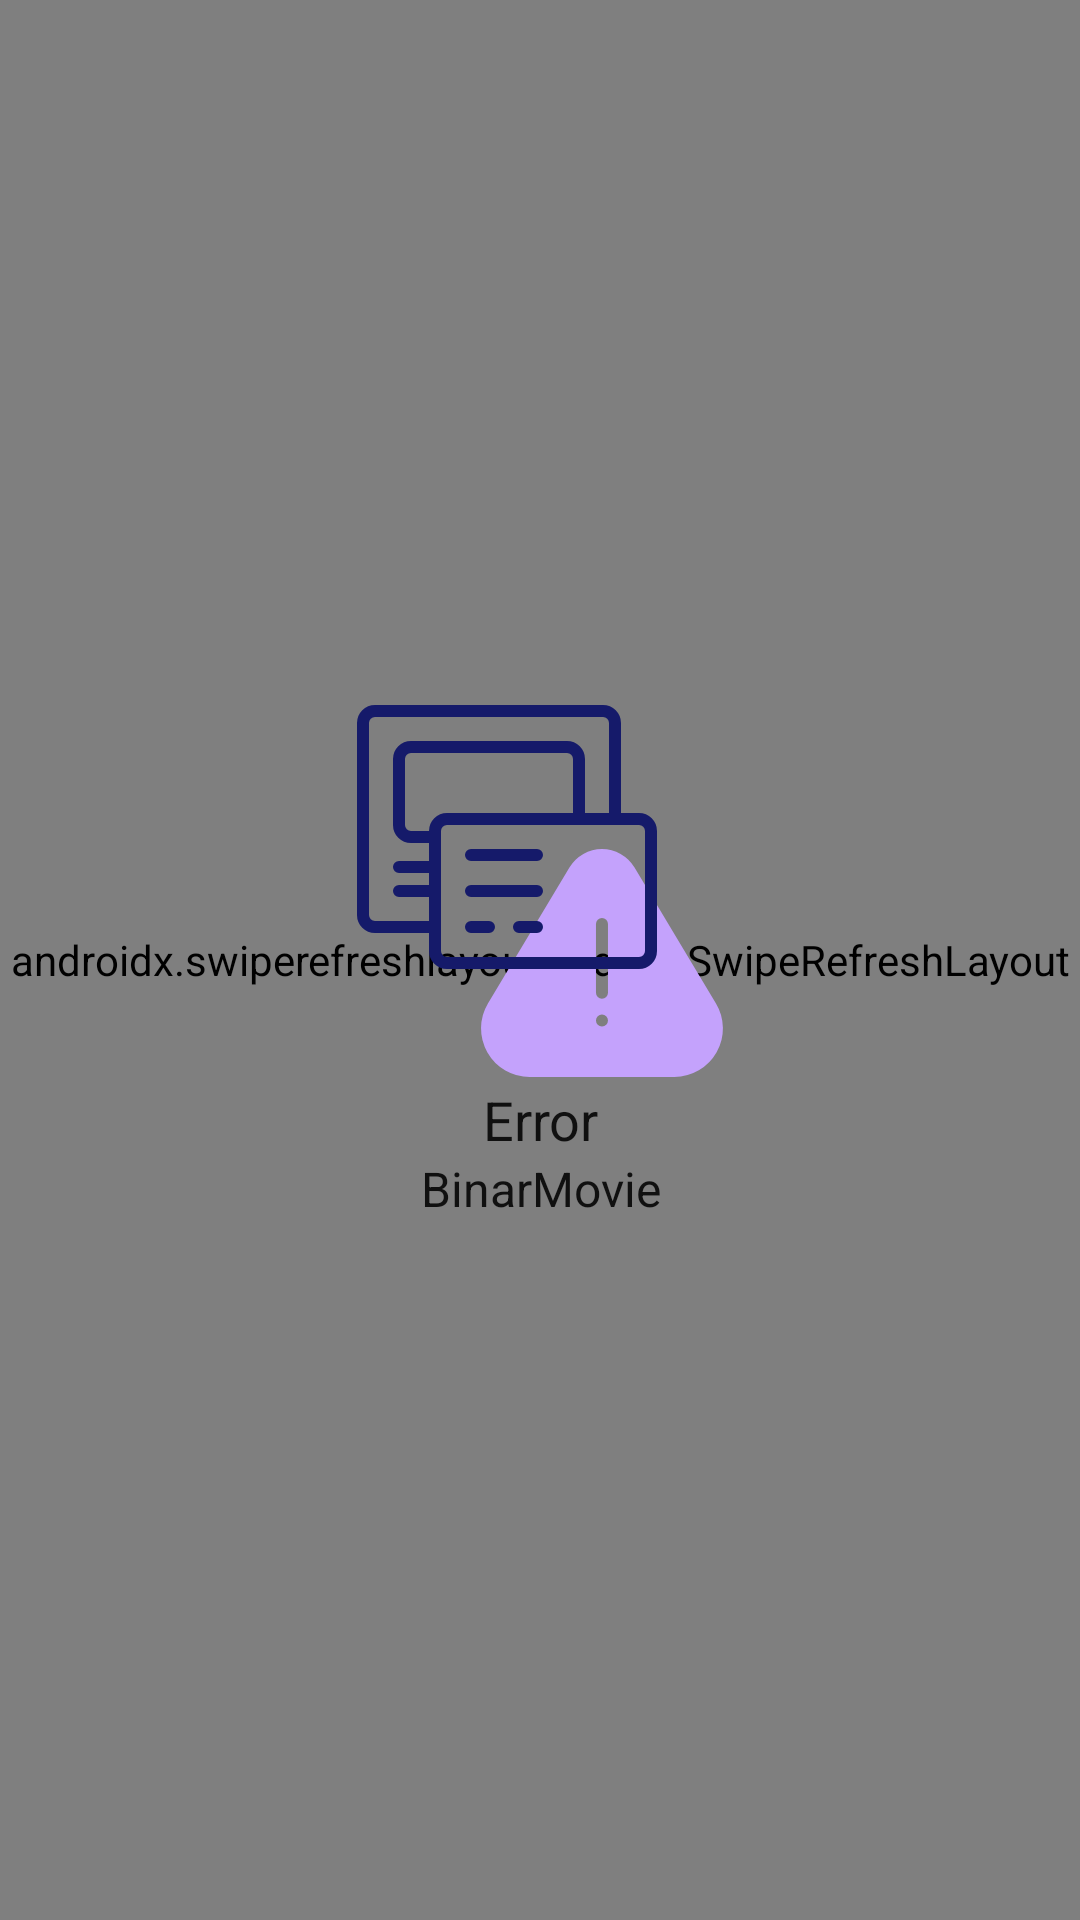

Write the Android layout XML for this screen, with the resource values it uses.
<!-- AndroidManifest.xml: application theme AppTheme -->
<!-- res/layout/fragment_reviews.xml -->
<?xml version="1.0" encoding="utf-8"?>
<androidx.constraintlayout.widget.ConstraintLayout xmlns:android="http://schemas.android.com/apk/res/android"
    xmlns:tools="http://schemas.android.com/tools"
    android:layout_width="match_parent"
    android:layout_height="match_parent"
    tools:context=".view.detail.ReviewsFragment">

    <androidx.swiperefreshlayout.widget.SwipeRefreshLayout
        android:id="@+id/srlReview"
        android:layout_width="match_parent"
        android:layout_height="match_parent">

        <androidx.recyclerview.widget.RecyclerView
            android:id="@+id/rvReviews"
            android:layout_width="match_parent"
            android:layout_height="match_parent" />
    </androidx.swiperefreshlayout.widget.SwipeRefreshLayout>

    <include layout="@layout/layout_empty" />
</androidx.constraintlayout.widget.ConstraintLayout>
<!-- res/layout/layout_empty.xml (included above) -->
<?xml version="1.0" encoding="utf-8"?>
<androidx.constraintlayout.widget.ConstraintLayout xmlns:android="http://schemas.android.com/apk/res/android"
    xmlns:app="http://schemas.android.com/apk/res-auto"
    xmlns:tools="http://schemas.android.com/tools"
    android:id="@+id/layout_error"
    android:layout_width="match_parent"
    android:layout_height="match_parent"
    android:layout_gravity="center_horizontal">

    <LinearLayout
        android:layout_width="match_parent"
        android:layout_height="match_parent"
        android:layout_gravity="center"
        android:layout_margin="@dimen/margin_medium"
        android:gravity="center"
        android:orientation="vertical"
        app:layout_constraintBottom_toBottomOf="parent"
        app:layout_constraintEnd_toEndOf="parent"
        app:layout_constraintStart_toStartOf="parent"
        app:layout_constraintTop_toTopOf="parent">

        <ImageView
            android:layout_width="wrap_content"
            android:layout_height="wrap_content"
            android:contentDescription="@null"
            android:src="@drawable/ic_error" />

        <TextView
            style="@style/TextSemibold"
            android:layout_width="wrap_content"
            android:layout_height="wrap_content"
            android:layout_marginTop="@dimen/margin_medium"
            android:gravity="center"
            android:text="@string/error"
            android:textSize="18sp" />

        <TextView
            android:id="@+id/tvErrorMessage"
            style="@style/TextRegular"
            android:layout_width="wrap_content"
            android:layout_height="wrap_content"
            android:layout_marginTop="@dimen/margin_small"
            android:gravity="center"
            tools:text="@string/app_name" />

    </LinearLayout>

</androidx.constraintlayout.widget.ConstraintLayout>
<!-- resources referenced by this layout -->
<resources>
  <!-- drawable ic_error (drawable) -->
  <vector xmlns:android="http://schemas.android.com/apk/res/android"
      android:width="128dp"
      android:height="128dp"
      android:viewportWidth="64"
      android:viewportHeight="64">
      <path
          android:fillColor="#c4a2fc"
          android:pathData="m61.33,50.73 l-13.6,-22.67a6.3,6.3 0,0 0,-10.8 0l-13.61,22.67a8.11,8.11 0,0 0,7 12.27h24.07a8.1,8.1 0,0 0,6.94 -12.27zM42.33,54.59a1,1 0,1 1,1 -1,1 1,0 0,1 -1,1zM43.33,48.95a1,1 0,0 1,-2 0v-11.47a1,1 0,1 1,2 0z" />
      <path
          android:fillColor="#151a6a"
          android:pathData="m48.5,19h-3v-15a3,3 0,0 0,-3 -3h-38a3,3 0,0 0,-3 3v32a3,3 0,0 0,3 3h9v3a3,3 0,0 0,3 3h32a3,3 0,0 0,3 -3v-20a3,3 0,0 0,-3 -3zM4.5,37a1,1 0,0 1,-1 -1v-32a1,1 0,0 1,1 -1h38a1,1 0,0 1,1 1v15h-4v-9a3,3 0,0 0,-3 -3h-26a3,3 0,0 0,-3 3v11a3,3 0,0 0,3 3h3v3h-5a1,1 0,0 0,0 2h5v2h-5a1,1 0,0 0,0 2h5v4zM16.5,19a3,3 0,0 0,-3 3h-3a1,1 0,0 1,-1 -1v-11a1,1 0,0 1,1 -1h26a1,1 0,0 1,1 1v9zM49.5,42a1,1 0,0 1,-1 1h-32a1,1 0,0 1,-1 -1v-20a1,1 0,0 1,1 -1h32a1,1 0,0 1,1 1zM32.5,26a1,1 0,0 1,-1 1h-11a1,1 0,0 1,0 -2h11a1,1 0,0 1,1 1zM32.5,32a1,1 0,0 1,-1 1h-11a1,1 0,0 1,0 -2h11a1,1 0,0 1,1 1zM24.5,38a1,1 0,0 1,-1 1h-3a1,1 0,0 1,0 -2h3a1,1 0,0 1,1 1zM32.5,38a1,1 0,0 1,-1 1h-3a1,1 0,0 1,0 -2h3a1,1 0,0 1,1 1z" />
  </vector>
  <string name="app_name">BinarMovie</string>
  <string name="error">Error</string>
  <style name="TextRegular" parent="android:TextAppearance">
          <item name="fontPath">fonts/Montserrat-Regular.ttf</item>
      </style>
  <style name="TextSemibold" parent="android:TextAppearance">
          <item name="fontPath">fonts/Montserrat-SemiBold.ttf</item>
      </style>
  <style name="AppTheme" parent="Theme.MaterialComponents.Light.NoActionBar">
          
          <item name="colorPrimary">@color/colorPrimary</item>
          <item name="colorPrimaryDark">@color/colorPrimaryDark</item>
          <item name="colorAccent">@color/colorAccent</item>
      </style>
  <color name="colorPrimary">#6200EE</color>
  <color name="colorPrimaryDark">#3700B3</color>
  <color name="colorAccent">#03DAC5</color>
</resources>
